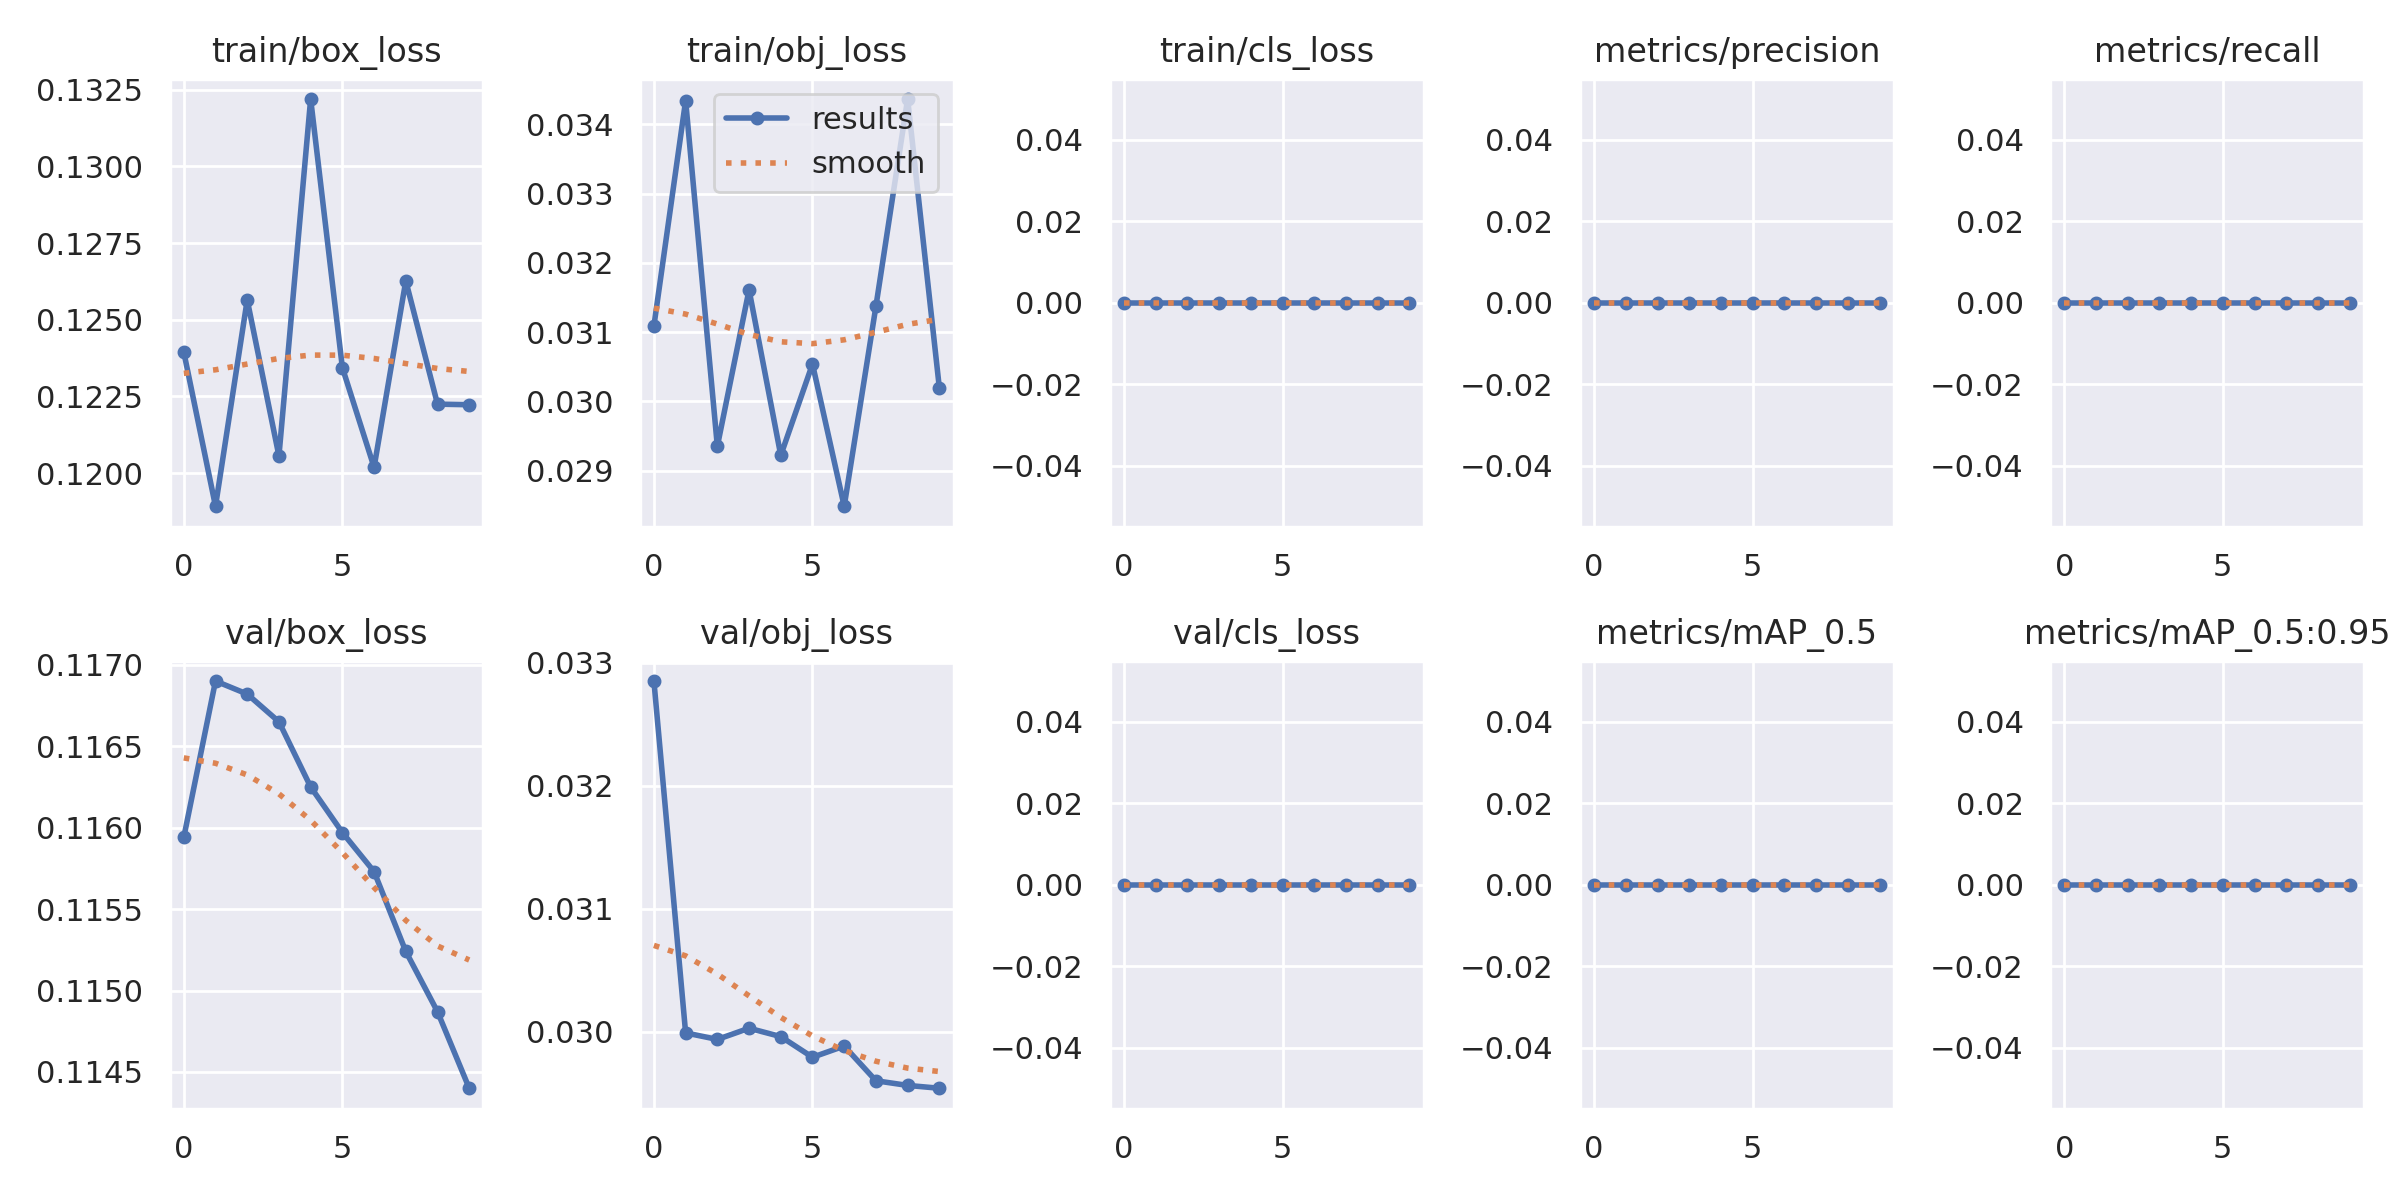

The file beside this chart, header and first rows:
epoch, train/box_loss, train/obj_loss, train/cls_loss, metrics/precision, metrics/recall, metrics/mAP_0.5, metrics/mAP_0.5:0.95, val/box_loss, val/obj_loss, val/cls_loss, x/lr0, x/lr1, x/lr2
0, 0.124, 0.03109, 0, 0, 0, 0, 0, 0.1159, 0.03285, 0, 0.1, 0, 0
1, 0.1189, 0.03434, 0, 0, 0, 0, 0, 0.1169, 0.02999, 0, 0.09909, 9.01e-05, 9.01e-05
2, 0.1257, 0.02935, 0, 0, 0, 0, 0, 0.1168, 0.02994, 0, 0.09816, 0.0001604, 0.0001604
3, 0.1206, 0.03161, 0, 0, 0, 0, 0, 0.1167, 0.03003, 0, 0.09721, 0.0002109, 0.0002109
4, 0.1322, 0.02922, 0, 0, 0, 0, 0, 0.1163, 0.02996, 0, 0.09624, 0.0002416, 0.0002416
5, 0.1234, 0.03054, 0, 0, 0, 0, 0, 0.116, 0.02979, 0, 0.09525, 0.0002525, 0.0002525
6, 0.1202, 0.02848, 0, 0, 0, 0, 0, 0.1157, 0.02988, 0, 0.09424, 0.0002436, 0.0002436
7, 0.1263, 0.03137, 0, 0, 0, 0, 0, 0.1152, 0.0296, 0, 0.09322, 0.0002149, 0.0002149
8, 0.1222, 0.03437, 0, 0, 0, 0, 0, 0.1149, 0.02956, 0, 0.09217, 0.0001664, 0.0001664
9, 0.1222, 0.03019, 0, 0, 0, 0, 0, 0.1144, 0.02954, 0, 0.0911, 9.81e-05, 9.81e-05
